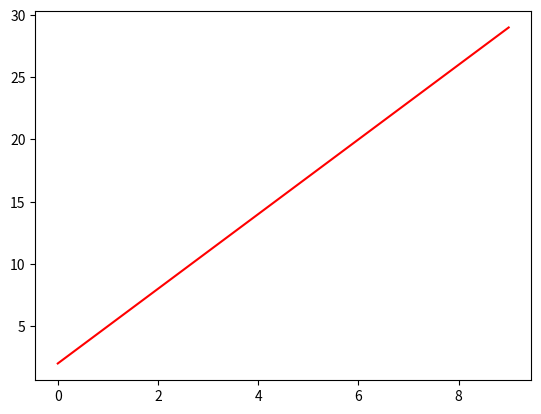

Source code (Python):
import numpy as np
import matplotlib.pyplot as plt
"""
Completar las funciones señaladas con la logica
correspondiente segun conceptos vistos en clase 0. 
No remover ni modifcar la constante X
"""
X = np.arange(10)


def y_values(x, mode):
    """
    Given an array of X values, return the y
    values according to the mode parameter.
    mode can be l for a linear function y = m*x + b
    where b = 2 and m = 3 and q for a quadratic function
    y = x^2
    >>> y_values(X, 'l')
    array([ 2,  5,  8, 11, 14, 17, 20, 23, 26, 29])
    >>> y_values(X, 'q')
    array([ 0,  1,  4,  9, 16, 25, 36, 49, 64, 81])
    """

    arregloRetorno = []

    if mode == 'l':

        for i in x:
            arregloRetorno.append(3*i+2)

    if mode == 'q':

        for i in x:
            arregloRetorno.append(i*i)

    return np.array(arregloRetorno)



def plot_x_y(x,y, mode):
    """
    Given x and y values of the same size, use matplot 'plt'
    to plot a specific chart. This function can be solve in one line
    """
    return plt.plot(x,y,mode)


if __name__ == '__main__':
    #a sample result, try as many as you wany
    Y = y_values(X, 'l')
    plot_x_y(X, Y, 'r')
    plt.show()
